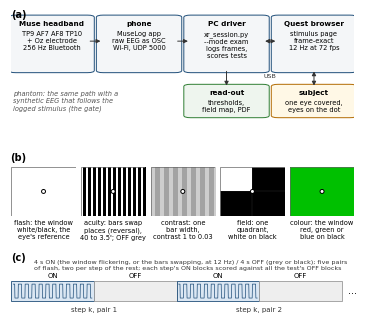

Here is the Python script that generated this plot:
"""Diagram for the eye-exam paper: the rig as a pipeline (top) and the four
stimuli with the block timeline (bottom), drawn as the page draws them. Vector
PDF with the text embedded, plus a PNG preview.

    python analysis/exam_diagram.py docs/paper/exam2027/figures/exam_diagram.pdf
"""
import os
import sys

import matplotlib
matplotlib.use("Agg")
import matplotlib.pyplot as plt
from matplotlib.patches import FancyBboxPatch, FancyArrowPatch, Rectangle, Circle
import numpy as np

plt.rcParams.update({"pdf.fonttype": 42, "ps.fonttype": 42, "font.size": 6,
                     "font.family": "DejaVu Sans"})
GAMMA = 2.2


def byte(L):
    return round(255 * max(0.0, min(1.0, L)) ** (1 / GAMMA)) / 255


def box(ax, x, y, w, h, text, fc="#f4f6f8", ec="#1f4e79", fs=5.6, bold_first=True):
    ax.add_patch(FancyBboxPatch((x, y), w, h, boxstyle="round,pad=0.012,rounding_size=0.02",
                                fc=fc, ec=ec, lw=0.7))
    lines = text.split("\n")
    if bold_first:
        ax.text(x + w / 2, y + h - 0.04, lines[0], ha="center", va="top", fontsize=fs, weight="bold")
        ax.text(x + w / 2, y + h - 0.04 - 0.09, "\n".join(lines[1:]), ha="center", va="top",
                fontsize=fs - 0.4, linespacing=1.25)
    else:
        ax.text(x + w / 2, y + h / 2, text, ha="center", va="center", fontsize=fs)


def arrow(ax, p, q, text="", both=False, dy=0.03, fs=5):
    ax.add_patch(FancyArrowPatch(p, q, arrowstyle="<|-|>" if both else "-|>", mutation_scale=6,
                                 lw=0.7, color="#333", shrinkA=0, shrinkB=0))
    if text:
        ax.text((p[0] + q[0]) / 2, (p[1] + q[1]) / 2 + dy, text, ha="center", va="bottom",
                fontsize=fs, color="#333")


def pipeline(ax):
    """Four boxes across the column (each about 0.8 in wide): every line is
    kept under 15 characters at 5 pt so nothing runs past its box."""
    ax.set_xlim(0, 1); ax.set_ylim(0, 1); ax.axis("off")
    w, h, y = 0.225, 0.5, 0.44
    xs = [0.005, 0.26, 0.515, 0.77]
    box(ax, xs[0], y, w, h, "Muse headband\nTP9 AF7 AF8 TP10\n+ Oz electrode\n256 Hz Bluetooth", fs=5.2)
    box(ax, xs[1], y, w, h, "phone\nMuseLog app\nraw EEG as OSC\nWi-Fi, UDP 5000", fs=5.2)
    box(ax, xs[2], y, w, h, "PC driver\nxr_session.py\n--mode exam\nlogs frames,\nscores tests", fs=5.2)
    box(ax, xs[3], y, w, h, "Quest browser\nstimulus page\nframe-exact\n12 Hz at 72 fps", fs=5.2)
    ym = y + h * 0.55
    arrow(ax, (xs[0] + w, ym), (xs[1], ym))
    arrow(ax, (xs[1] + w, ym), (xs[2], ym))
    arrow(ax, (xs[2] + w, ym), (xs[3], ym), both=True)
    ax.text((xs[2] + w + xs[3]) / 2, y - 0.02, "USB", ha="center", va="top", fontsize=4.6, color="#333")
    box(ax, xs[2], 0.03, w, 0.28, "read-out\nthresholds,\nfield map, PDF", fc="#eef5ee", ec="#2e7d32", fs=5.2)
    arrow(ax, (xs[2] + w / 2, y), (xs[2] + w / 2, 0.31))
    box(ax, xs[3], 0.03, w, 0.28, "subject\none eye covered,\neyes on the dot", fc="#fff8e6", ec="#b26a00", fs=5.2)
    arrow(ax, (xs[3] + w / 2, y), (xs[3] + w / 2, 0.31), both=True)
    ax.text(0.005, 0.17, "phantom: the same path with a\nsynthetic EEG that follows the\nlogged stimulus (the gate)",
            ha="left", va="center", fontsize=4.8, color="#555", style="italic")


def stimulus_panel(ax, kind):
    """What the headset shows: every stimulus fills the window, the fixation
    dot at its centre."""
    W, H = 1.3, 1.0
    ax.set_xlim(0, W); ax.set_ylim(0, H); ax.set_aspect("equal"); ax.axis("off")
    ax.add_patch(Rectangle((0, 0), W, H, fc="black", ec="#666", lw=0.4))
    if kind == "flash":
        ax.add_patch(Rectangle((0, 0), W, H, fc="white", ec="none", zorder=2))
    elif kind in ("acuity", "contrast"):
        c = 1.0 if kind == "acuity" else 0.25
        bars = 12 if kind == "acuity" else 7
        hi, lo = byte(0.5 * (1 + c)), byte(0.5 * (1 - c))
        img = np.zeros((2, 130, 3))
        stripe = 130 // (2 * bars)
        for i in range(130):
            v = hi if (i // stripe) % 2 == 0 else lo
            img[:, i, :] = v
        ax.imshow(img, extent=(0, W, 0, H), interpolation="nearest", zorder=2)
        ax.set_xlim(0, W); ax.set_ylim(0, H)
    elif kind == "field":
        ax.plot([W / 2] * 2, [0, H], color="#333", lw=0.3, zorder=3)
        ax.plot([0, W], [H / 2] * 2, color="#333", lw=0.3, zorder=3)
        ax.add_patch(Rectangle((0, H / 2), W / 2, H / 2, fc="white", ec="none", zorder=4))
    elif kind == "colour":
        ax.add_patch(Rectangle((0, 0), W, H, fc="#00c000", ec="none", zorder=2))
    elif kind == "grey":
        g = byte(0.5)
        ax.add_patch(Rectangle((0, 0), W, H, fc=(g, g, g), ec="none", zorder=2))
    cx, cy = W / 2, H / 2
    ax.add_patch(Circle((cx, cy), 0.05, fc="black", ec="none", zorder=5))
    ax.add_patch(Circle((cx, cy), 0.03, fc="white", ec="none", zorder=6))
    ax.add_patch(Rectangle((0, 0), W, H, fc="none", ec="#666", lw=0.5, zorder=7))   # the window's edge


def timeline(ax):
    ax.set_xlim(0, 16.6); ax.set_ylim(-0.4, 1.9); ax.axis("off")
    t = 0.0
    for k, lab in enumerate(["step k, pair 1", "step k, pair 2"]):
        for on in (True, False):
            ax.add_patch(Rectangle((t, 0), 4, 1, fc="#dbe7f3" if on else "#eeeeee", ec="#1f4e79" if on else "#999", lw=0.6))
            if on:
                tt = np.linspace(t + 0.1, t + 3.9, 300)
                sq = 0.5 + 0.35 * np.sign(np.sin(2 * np.pi * 3 * (tt - t)))
                ax.plot(tt, sq, color="#1f4e79", lw=0.5)
            ax.text(t + 2, 1.12, "ON" if on else "OFF", ha="center", va="bottom", fontsize=5)
            t += 4
        ax.text(8 * k + 4, -0.3, lab, ha="center", va="top", fontsize=5, color="#333")
    ax.text(16.3, 0.5, "...", ha="left", va="center", fontsize=7)
    ax.text(1.1, 1.5, "4 s ON (the window flickering, or the bars swapping, at 12 Hz) / 4 s OFF (grey or black); five pairs\n"
            "of flash, two per step of the rest; each step's ON blocks scored against all the test's OFF blocks",
            ha="left", va="bottom", fontsize=4.6, color="#333", linespacing=1.3)


def main():
    out = sys.argv[1] if len(sys.argv) > 1 else "docs/paper/exam2027/figures/exam_diagram.pdf"
    fig = plt.figure(figsize=(3.5, 3.1))
    gs = fig.add_gridspec(3, 5, height_ratios=[1.2, 0.95, 0.5], left=0.01, right=0.99, top=0.985,
                          bottom=0.02, hspace=0.35, wspace=0.08)
    ax = fig.add_subplot(gs[0, :]); pipeline(ax)
    ax.text(0.0, 1.0, "(a)", fontsize=7, weight="bold", va="top", ha="left")
    kinds = [("flash", "flash: the window\nwhite/black, the\neye's reference"),
             ("acuity", "acuity: bars swap\nplaces (reversal),\n40 to 3.5'; OFF grey"),
             ("contrast", "contrast: one\nbar width,\ncontrast 1 to 0.03"),
             ("field", "field: one\nquadrant,\nwhite on black"),
             ("colour", "colour: the window\nred, green or\nblue on black")]
    for j, (kind, lab) in enumerate(kinds):
        ax = fig.add_subplot(gs[1, j]); stimulus_panel(ax, kind)
        ax.text(0.5, -0.08, lab, transform=ax.transAxes, ha="center", va="top", fontsize=4.8, linespacing=1.2)
        if j == 0:
            ax.text(-0.02, 1.08, "(b)", transform=ax.transAxes, fontsize=7, weight="bold", va="bottom", ha="left")
    ax = fig.add_subplot(gs[2, :]); timeline(ax)
    ax.text(0.0, 1.0, "(c)", transform=ax.transAxes, fontsize=7, weight="bold", va="bottom", ha="left")
    os.makedirs(os.path.dirname(out) or ".", exist_ok=True)
    fig.savefig(out)
    fig.savefig(out[:-4] + "_preview.png", dpi=220)
    print("wrote", out)


if __name__ == "__main__":
    main()
